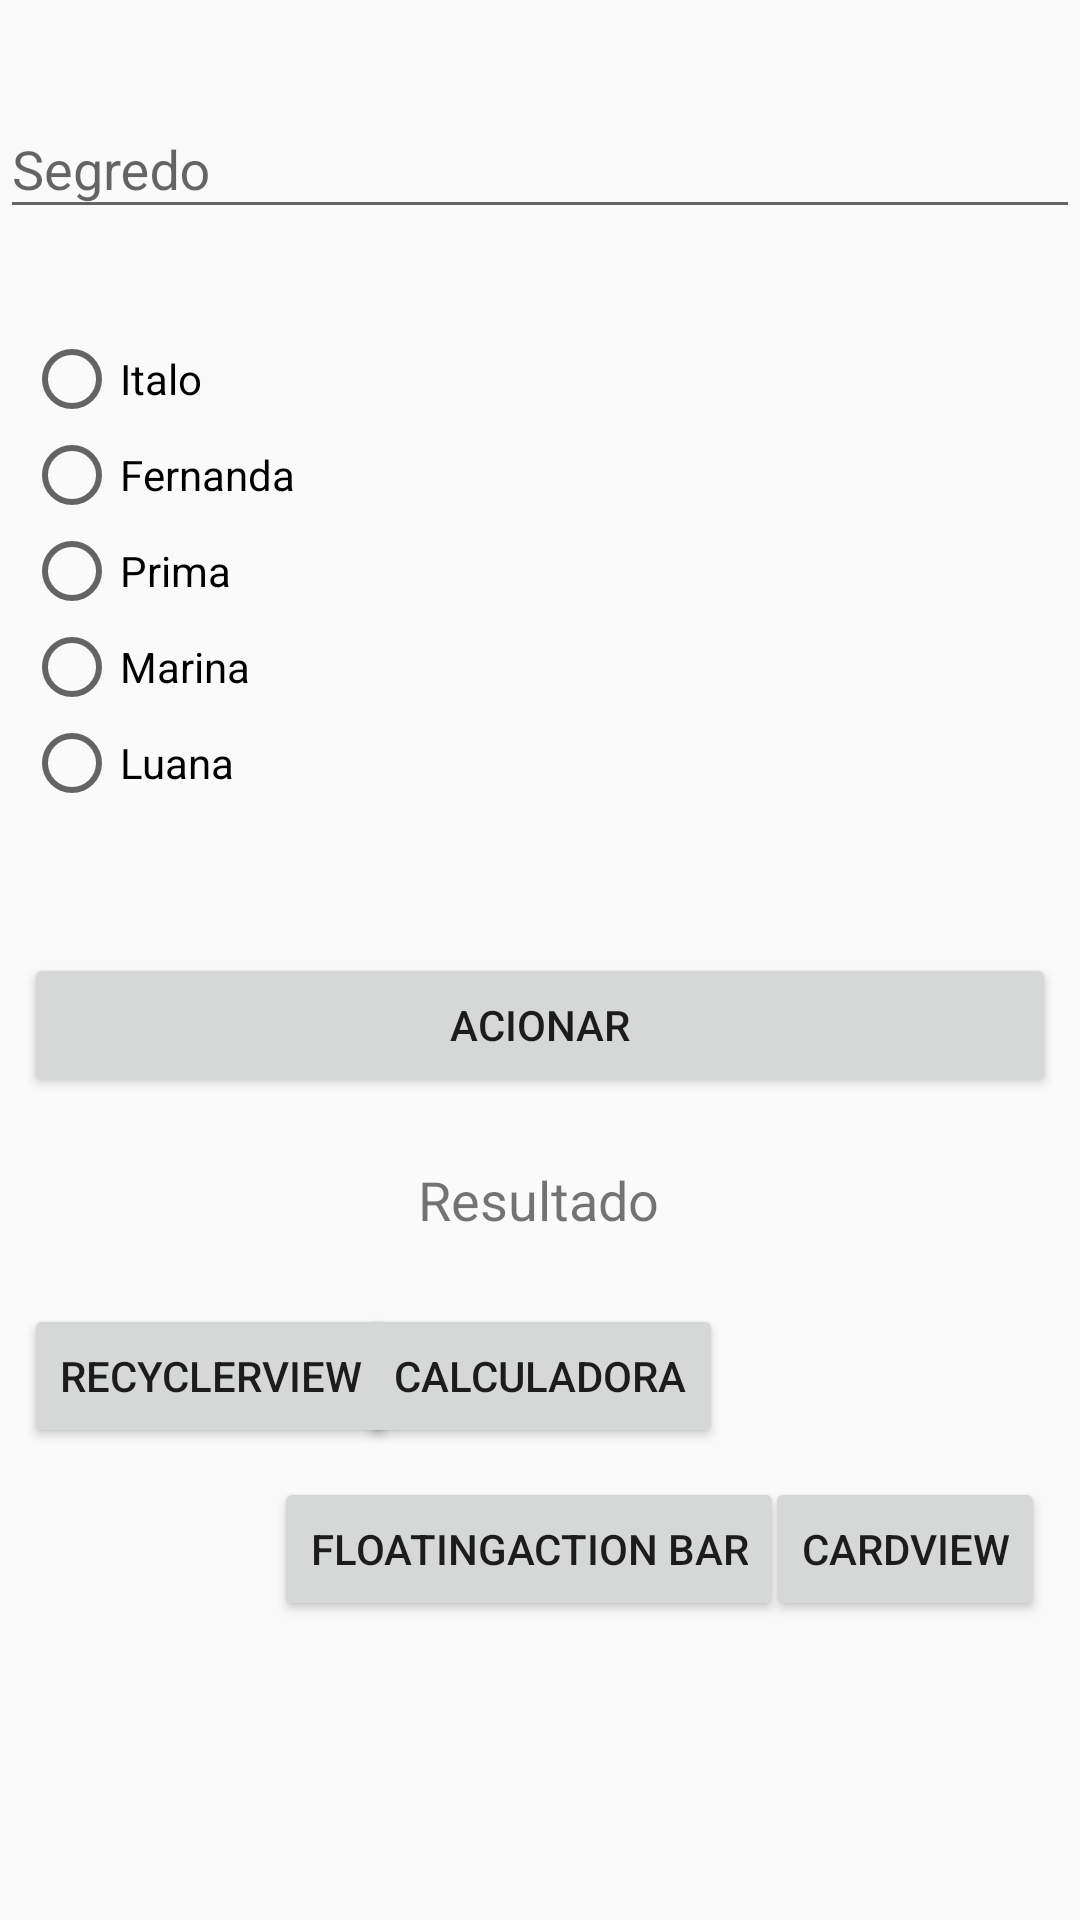

Write the Android layout XML for this screen, with the resource values it uses.
<!-- AndroidManifest.xml: application theme AppTheme -->
<!-- res/layout/activity_main.xml -->
<?xml version="1.0" encoding="utf-8"?>
<androidx.constraintlayout.widget.ConstraintLayout xmlns:android="http://schemas.android.com/apk/res/android"
    xmlns:app="http://schemas.android.com/apk/res-auto"
    xmlns:tools="http://schemas.android.com/tools"
    android:layout_width="match_parent"
    android:layout_height="match_parent"
    android:layout_gravity="center_horizontal|center_vertical"
    tools:context=".activities.MainActivity">

    <Button
        android:id="@+id/botao_acionar"
        android:layout_width="0dp"
        android:layout_height="wrap_content"
        android:layout_marginStart="8dp"
        android:layout_marginLeft="8dp"
        android:layout_marginTop="17dp"
        android:layout_marginEnd="8dp"
        android:layout_marginRight="8dp"
        android:text="Acionar"
        app:layout_constraintBottom_toBottomOf="parent"
        app:layout_constraintEnd_toEndOf="parent"
        app:layout_constraintHorizontal_bias="0.0"
        app:layout_constraintStart_toStartOf="parent"
        app:layout_constraintTop_toBottomOf="@+id/radio_group_id"
        app:layout_constraintVertical_bias="0.075" />

    <TextView
        android:id="@+id/resultado_id"
        android:layout_width="wrap_content"
        android:layout_height="wrap_content"
        android:layout_marginTop="22dp"
        android:text="Resultado"
        android:textSize="18sp"
        app:layout_constraintBottom_toBottomOf="parent"
        app:layout_constraintEnd_toEndOf="parent"
        app:layout_constraintHorizontal_bias="0.498"
        app:layout_constraintStart_toStartOf="parent"
        app:layout_constraintTop_toBottomOf="@+id/botao_acionar"
        app:layout_constraintVertical_bias="0.0" />

    <RadioGroup
        android:id="@+id/radioGroup"
        android:layout_width="0dp"
        android:layout_height="wrap_content"
        app:layout_constraintBottom_toBottomOf="@+id/radio_group_id"
        app:layout_constraintEnd_toEndOf="parent"
        app:layout_constraintStart_toStartOf="parent"
        app:layout_constraintTop_toBottomOf="@+id/radio_group_id" />

    <com.google.android.material.textfield.TextInputLayout
        android:id="@+id/textInputLayout"
        android:layout_width="0dp"
        android:layout_height="wrap_content"

        android:layout_marginTop="24dp"
        app:layout_constraintBottom_toBottomOf="parent"
        app:layout_constraintEnd_toEndOf="parent"
        app:layout_constraintHorizontal_bias="1.0"
        app:layout_constraintStart_toStartOf="parent"
        app:layout_constraintTop_toTopOf="parent"
        app:layout_constraintVertical_bias="0.0">

        <com.google.android.material.textfield.TextInputEditText
            android:id="@+id/inputEdit"
            android:layout_width="match_parent"
            android:layout_height="wrap_content"
            android:hint="Segredo" />
    </com.google.android.material.textfield.TextInputLayout>

    <RadioGroup
        android:id="@+id/radio_group_id"
        android:layout_width="0dp"
        android:layout_height="wrap_content"
        android:layout_marginTop="26dp"
        android:padding="8dp"
        app:layout_constraintBottom_toBottomOf="parent"
        app:layout_constraintEnd_toEndOf="parent"
        app:layout_constraintHorizontal_bias="1.0"
        app:layout_constraintStart_toStartOf="parent"
        app:layout_constraintTop_toBottomOf="@+id/textInputLayout"
        app:layout_constraintVertical_bias="0.0">

        <RadioButton
            android:id="@+id/italo_id"
            android:layout_width="match_parent"
            android:layout_height="wrap_content"
            android:text="Italo" />

        <RadioButton
            android:id="@+id/fernanda_id"
            android:layout_width="match_parent"
            android:layout_height="wrap_content"
            android:text="Fernanda" />

        <RadioButton
            android:id="@+id/yasmin_id"
            android:layout_width="match_parent"
            android:layout_height="wrap_content"
            android:text="Prima" />

        <RadioButton
            android:id="@+id/marina_id"
            android:layout_width="match_parent"
            android:layout_height="wrap_content"
            android:text="Marina" />

        <RadioButton
            android:id="@+id/luana_id"
            android:layout_width="match_parent"
            android:layout_height="wrap_content"
            android:text="Luana" />
    </RadioGroup>

    <Button
        android:id="@+id/calculador_id_activity"
        android:layout_width="wrap_content"
        android:layout_height="wrap_content"
        android:text="Calculadora"
        app:layout_constraintBottom_toBottomOf="parent"
        app:layout_constraintEnd_toEndOf="parent"
        app:layout_constraintStart_toStartOf="parent"
        app:layout_constraintTop_toBottomOf="@+id/resultado_id"
        app:layout_constraintVertical_bias="0.126" />

    <Button
        android:id="@+id/listView_button_id"
        android:layout_width="wrap_content"
        android:layout_height="wrap_content"
        android:layout_marginBottom="244dp"
        android:text="ListView"
        app:layout_constraintBottom_toBottomOf="parent"
        app:layout_constraintEnd_toEndOf="parent"
        app:layout_constraintHorizontal_bias="0.542"
        app:layout_constraintStart_toEndOf="@+id/calculador_id_activity"
        app:layout_constraintTop_toTopOf="@+id/calculador_id_activity"
        app:layout_constraintVertical_bias="0.0" />

    <Button
        android:id="@+id/recyclerView_id_button"
        android:layout_width="wrap_content"
        android:layout_height="wrap_content"
        android:layout_marginStart="8dp"
        android:layout_marginLeft="8dp"
        android:layout_marginEnd="24dp"
        android:layout_marginRight="24dp"
        android:text="RecyclerView"
        app:layout_constraintBottom_toBottomOf="parent"
        app:layout_constraintEnd_toStartOf="@+id/calculador_id_activity"
        app:layout_constraintHorizontal_bias="0.0"
        app:layout_constraintStart_toStartOf="parent"
        app:layout_constraintTop_toTopOf="@+id/calculador_id_activity"
        app:layout_constraintVertical_bias="0.0" />

    <Button
        android:id="@+id/cardView_id"
        android:layout_width="wrap_content"
        android:layout_height="wrap_content"
        android:text="CardView"
        app:layout_constraintBottom_toBottomOf="parent"
        app:layout_constraintEnd_toEndOf="@+id/listView_button_id"
        app:layout_constraintStart_toStartOf="@+id/listView_button_id"
        app:layout_constraintTop_toBottomOf="@+id/calculador_id_activity"
        app:layout_constraintVertical_bias="0.088" />

    <Button
        android:id="@+id/botao_floating_actionBar"
        android:layout_width="wrap_content"
        android:layout_height="wrap_content"
        android:layout_marginStart="8dp"
        android:layout_marginLeft="8dp"
        android:layout_marginEnd="16dp"
        android:layout_marginRight="16dp"
        android:text="FloatingAction Bar"
        app:layout_constraintBottom_toBottomOf="@+id/cardView_id"
        app:layout_constraintEnd_toEndOf="@+id/calculador_id_activity"
        app:layout_constraintStart_toStartOf="@+id/calculador_id_activity"
        app:layout_constraintTop_toTopOf="@+id/cardView_id" />

</androidx.constraintlayout.widget.ConstraintLayout>
<!-- resources referenced by this layout -->
<resources>
  <style name="AppTheme" parent="Theme.AppCompat.DayNight.NoActionBar">
  
          
          <item name="colorPrimary">@color/colorPrimary</item>
          <item name="colorPrimaryDark">@color/colorPrimaryDark</item>
          <item name="colorAccent">@color/colorAccent</item>
      </style>
  <!-- not gathered from this repository: default colours our renderer supplied (Android Studio template values) -->
  <color name="colorPrimary">#FF6200EE</color>
  <color name="colorPrimaryDark">#FF3700B3</color>
  <color name="colorAccent">#FF03DAC5</color>
</resources>
